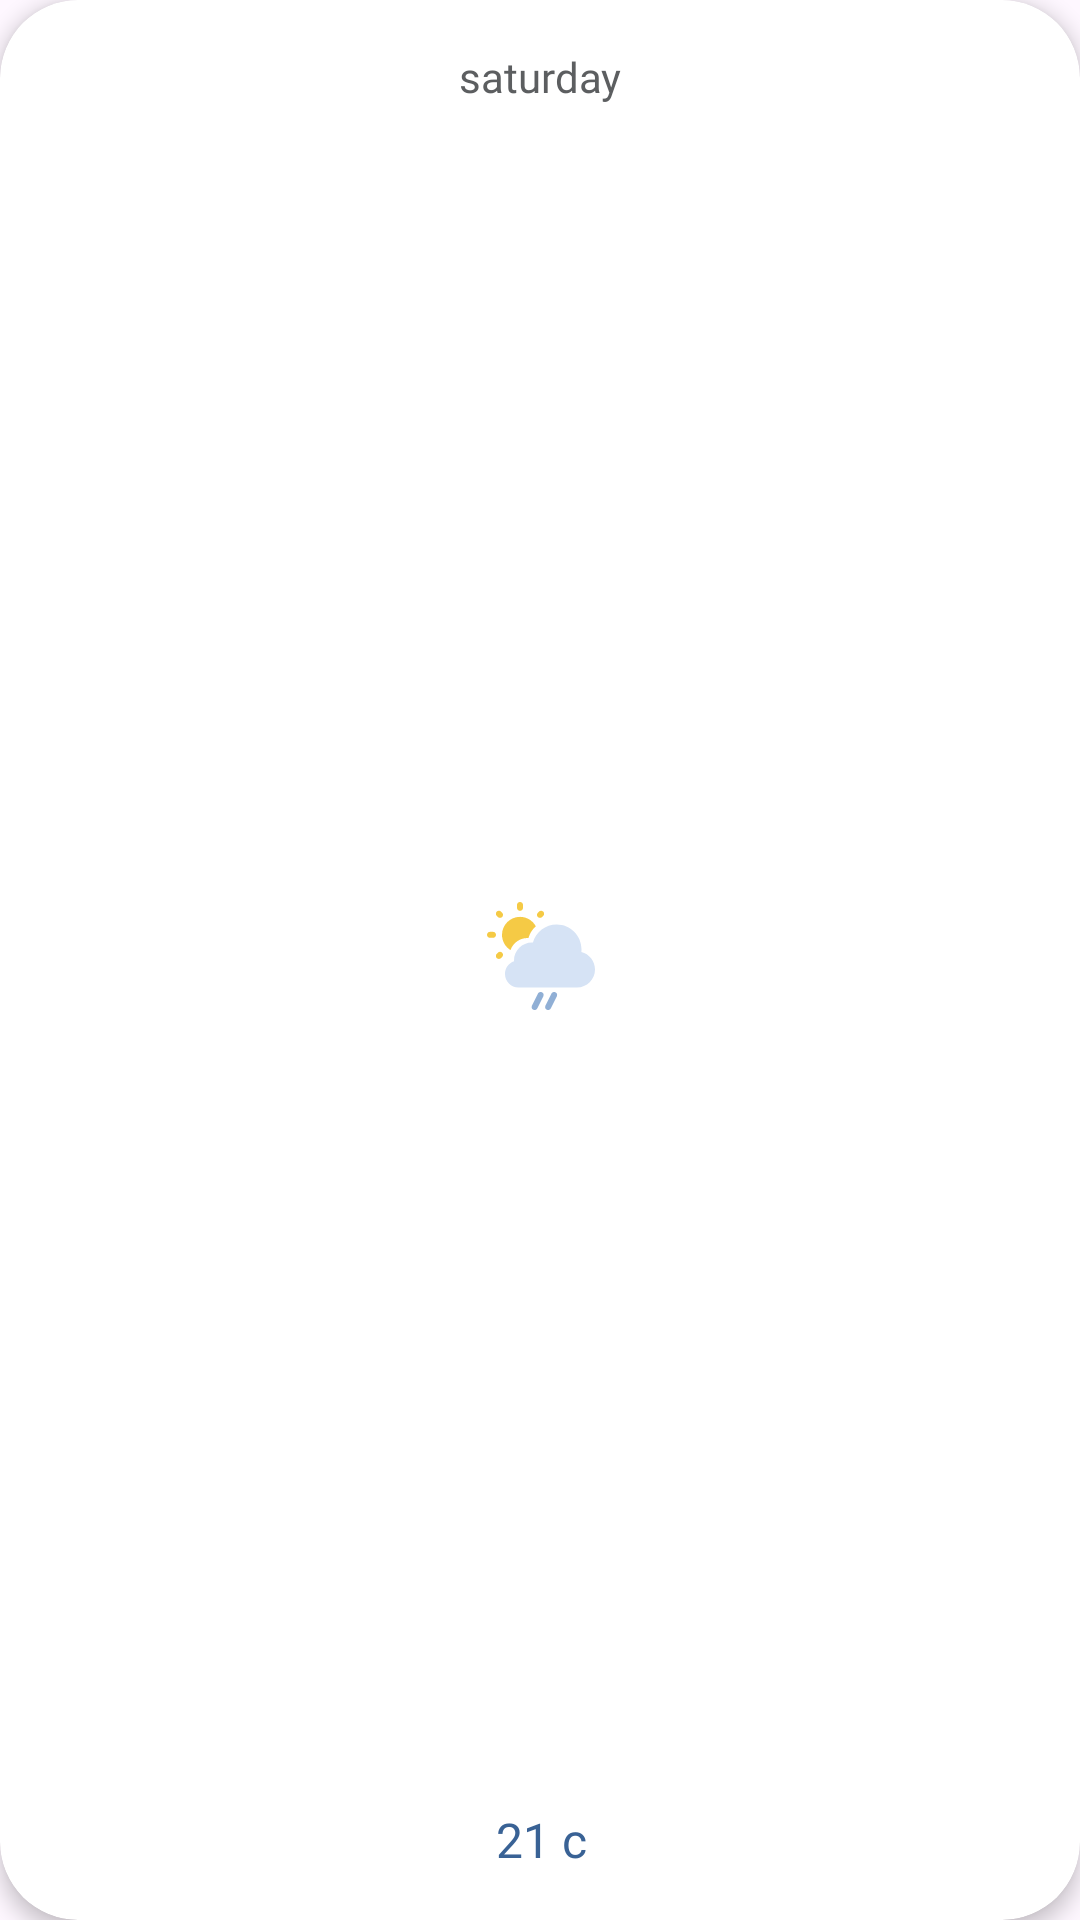

Write the Android layout XML for this screen, with the resource values it uses.
<!-- AndroidManifest.xml: application theme Theme._4cast -->
<!-- res/layout/daily_item.xml -->
<?xml version="1.0" encoding="utf-8"?>
<androidx.cardview.widget.CardView xmlns:android="http://schemas.android.com/apk/res/android"
    xmlns:app="http://schemas.android.com/apk/res-auto"
    android:id="@+id/hour_cardView"
    android:layout_width="90dp"
    android:layout_height="160dp"
    android:layout_margin="8dp"
    android:padding="16dp"
    app:cardElevation="4dp"
    app:cardCornerRadius="26dp">

    <androidx.constraintlayout.widget.ConstraintLayout
        android:layout_width="match_parent"
        android:layout_height="match_parent">

        <TextView
            android:id="@+id/day_txt"
            android:layout_width="wrap_content"
            android:layout_height="wrap_content"
            android:layout_marginTop="16dp"
            android:text="saturday"
            android:textColor="@color/gray"
            style="@style/myFontBold"
            android:textSize="14sp"
            app:layout_constraintEnd_toEndOf="parent"
            app:layout_constraintStart_toStartOf="parent"
            app:layout_constraintTop_toTopOf="parent" />

        <ImageView
            android:id="@+id/day_icon"
            android:layout_width="36dp"
            android:layout_height="36dp"
            android:src="@drawable/icon_10d"
            app:layout_constraintBottom_toTopOf="@id/day_max_temp"
            app:layout_constraintEnd_toEndOf="@+id/day_txt"
            app:layout_constraintStart_toStartOf="@+id/day_txt"
            app:layout_constraintTop_toBottomOf="@+id/day_txt" />

        <TextView
            android:id="@+id/day_max_temp"
            style="@style/myFontMedium"
            android:layout_width="wrap_content"
            android:layout_height="wrap_content"
            android:layout_marginBottom="16dp"
            android:text="21 c"
            android:textColor="@color/secondary"
            android:textSize="16sp"
            app:layout_constraintBottom_toBottomOf="parent"
            app:layout_constraintEnd_toEndOf="@+id/day_icon"
            app:layout_constraintStart_toStartOf="@+id/day_icon"
            />


    </androidx.constraintlayout.widget.ConstraintLayout>


    







































































</androidx.cardview.widget.CardView>
<!-- resources referenced by this layout -->
<resources>
  <color name="gray">#5C5E60</color>
  <color name="secondary">#396295</color>
  <!-- drawable icon_10d: vector/xml drawable (drawable, 2741 chars, omitted) -->
  <style name="myFontBold">
          <item name="android:fontFamily">@font/bold</item>
      </style>
  <style name="myFontMedium">
          <item name="android:fontFamily">@font/meduim</item>
      </style>
  <style name="Theme._4cast" parent="Base.Theme._4cast">
          <item name="android:windowDisablePreview">true</item>
          <item name="android:statusBarColor">#396295</item>
  
      </style>
  <style name="Base.Theme._4cast" parent="Theme.Material3.DayNight.NoActionBar">
          <item name="android:statusBarColor">#396295</item>
      </style>
</resources>
